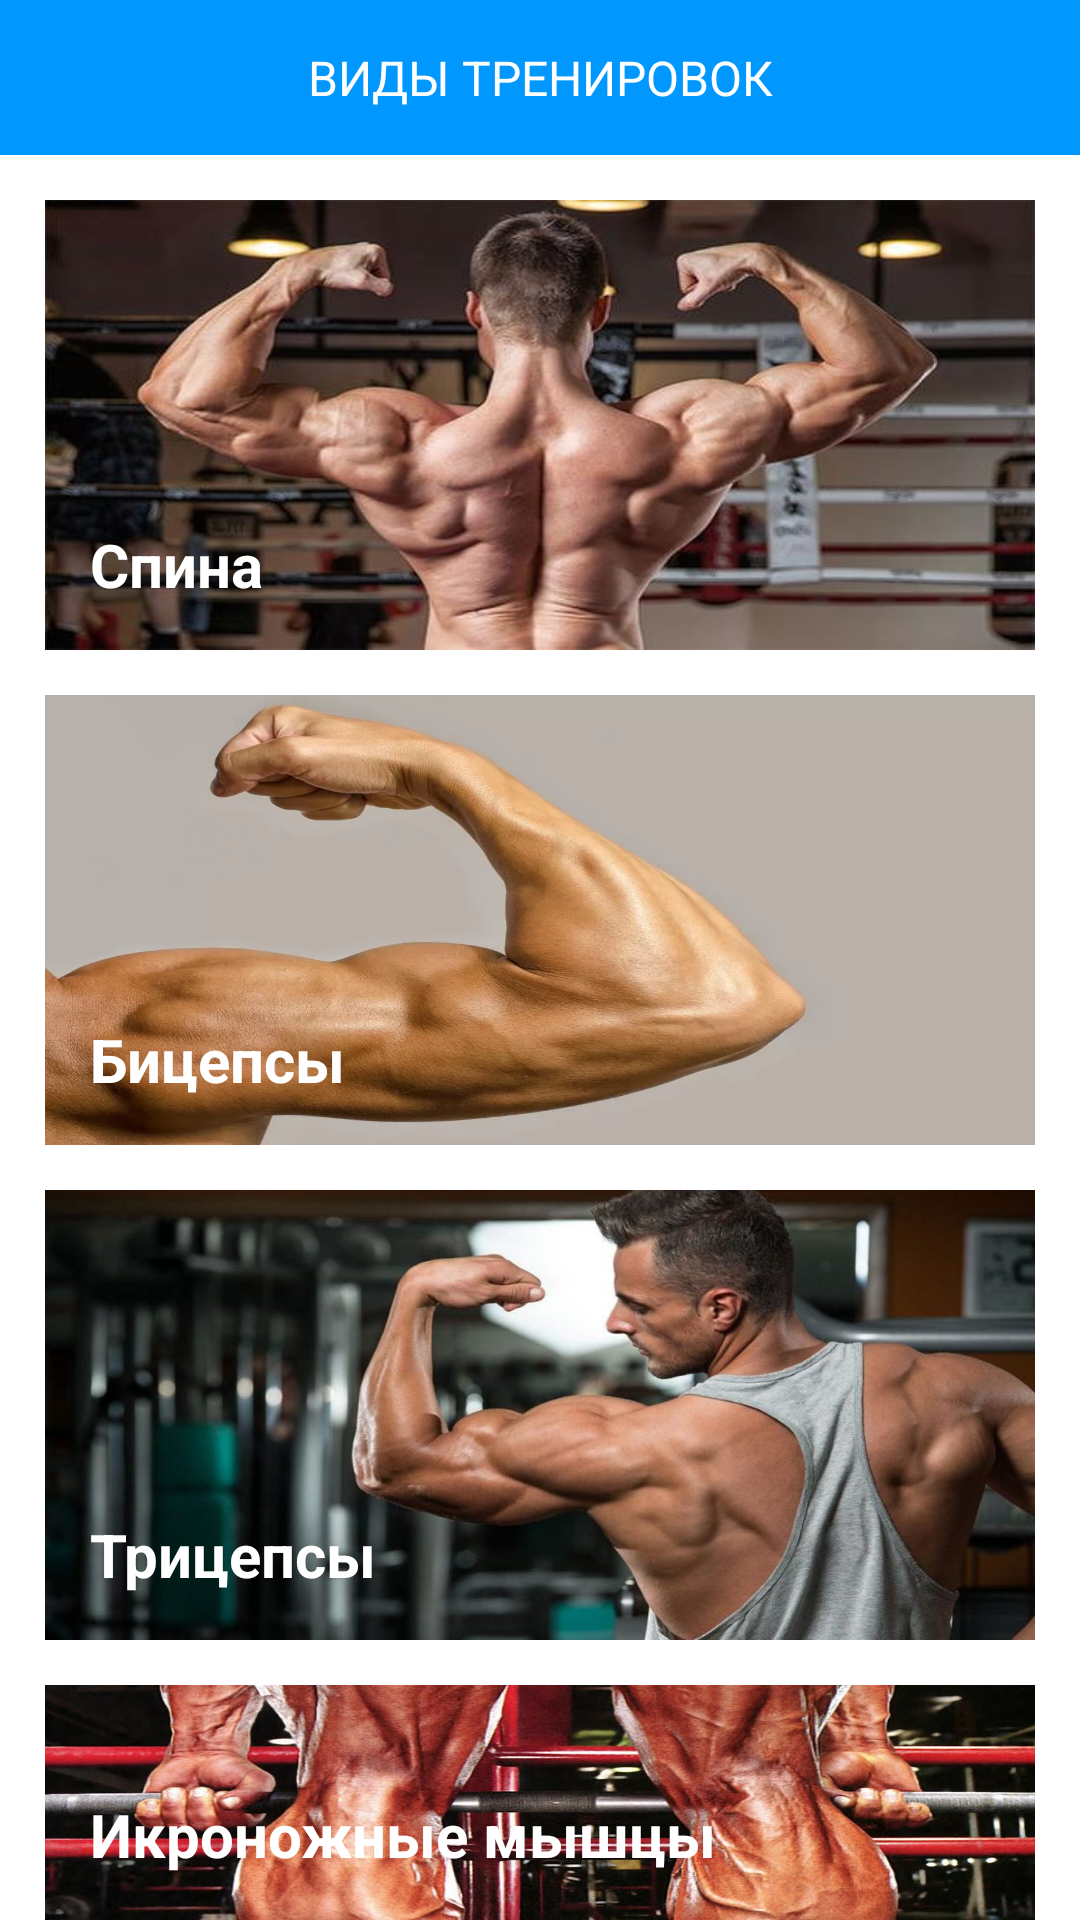

Reconstruct the res/layout file that produces this screen, plus the resources it refers to.
<!-- AndroidManifest.xml: application theme Theme.Pr14savichev -->
<!-- res/layout/main.xml -->
<?xml version="1.0" encoding="utf-8"?>
<LinearLayout xmlns:android="http://schemas.android.com/apk/res/android"
    xmlns:app="http://schemas.android.com/apk/res-auto"
    xmlns:tools="http://schemas.android.com/tools"
    android:layout_width="match_parent"
    android:layout_height="match_parent"
    android:orientation="vertical"
    android:gravity="center_horizontal"
    android:background="@color/white">

    <TextView
        android:layout_width="match_parent"
        android:layout_height="wrap_content"
        android:textSize="16dp"
        android:text="ВИДЫ ТРЕНИРОВОК"
        android:textColor="@color/white"
        android:gravity="center"
        android:background="#0097ff"
        android:paddingTop="15dp"
        android:paddingBottom="15dp"/>

    <FrameLayout
        android:id="@+id/FrameBack"
        android:layout_width="wrap_content"
        android:layout_height="wrap_content"
        android:layout_marginTop="15dp"
        android:layout_marginLeft="15dp"
        android:layout_marginRight="15dp">

        <ImageView
            android:layout_width="match_parent"
            android:layout_height="150dp"
            android:onClick="GoToBack"
            android:scaleType="fitXY"
            android:src="@drawable/spina" />

        <TextView
            android:layout_width="wrap_content"
            android:layout_height="wrap_content"
            android:text="Спина"
            android:layout_gravity="bottom"
            android:textColor="@color/white"
            android:textStyle="bold"
            android:textSize="20dp"
            android:layout_marginLeft="15dp"
            android:layout_marginBottom="15dp"
            />
    </FrameLayout>

    <FrameLayout
        android:id="@+id/FrameBiceps"
        android:layout_width="wrap_content"
        android:layout_height="wrap_content"
        android:layout_marginTop="15dp"
        android:layout_marginLeft="15dp"
        android:layout_marginRight="15dp">

        <ImageView
            android:layout_width="match_parent"
            android:layout_height="150dp"
            android:onClick="GoToBiceps"
            android:scaleType="fitXY"
            android:src="@drawable/biceps" />

        <TextView
            android:layout_width="wrap_content"
            android:layout_height="wrap_content"
            android:text="Бицепсы"
            android:layout_gravity="bottom"
            android:textColor="@color/white"
            android:textStyle="bold"
            android:textSize="20dp"
            android:layout_marginLeft="15dp"
            android:layout_marginBottom="15dp"
            />
    </FrameLayout>

    <FrameLayout
        android:id="@+id/FrameTriceps"
        android:layout_width="wrap_content"
        android:layout_height="wrap_content"
        android:layout_marginTop="15dp"
        android:layout_marginLeft="15dp"
        android:layout_marginRight="15dp">

        <ImageView
            android:layout_width="match_parent"
            android:layout_height="150dp"
            android:onClick="GoToTriceps"
            android:scaleType="fitXY"
            android:src="@drawable/triceps" />

        <TextView
            android:layout_width="wrap_content"
            android:layout_height="wrap_content"
            android:text="Трицепсы"
            android:layout_gravity="bottom"
            android:textColor="@color/white"
            android:textStyle="bold"
            android:textSize="20dp"
            android:layout_marginLeft="15dp"
            android:layout_marginBottom="15dp"
            />
    </FrameLayout>

    <FrameLayout
        android:id="@+id/FrameCalf"
        android:layout_width="wrap_content"
        android:layout_height="wrap_content"
        android:layout_marginTop="15dp"
        android:layout_marginLeft="15dp"
        android:layout_marginRight="15dp">

        <ImageView
            android:layout_width="match_parent"
            android:layout_height="150dp"
            android:onClick="GoToCalf"
            android:scaleType="fitXY"
            android:src="@drawable/ikr" />

        <TextView
            android:layout_width="wrap_content"
            android:layout_height="wrap_content"
            android:text="Икроножные мышцы"
            android:layout_gravity="bottom"
            android:textColor="@color/white"
            android:textStyle="bold"
            android:textSize="20dp"
            android:layout_marginLeft="15dp"
            android:layout_marginBottom="15dp"
            />
    </FrameLayout>
</LinearLayout>
<!-- resources referenced by this layout -->
<resources>
  <!-- drawable biceps: webp bitmap (drawable, 40364 bytes) -->
  <!-- drawable ikr: jpg bitmap (drawable, 207339 bytes) -->
  <!-- drawable spina: jpg bitmap (drawable, 30769 bytes) -->
  <!-- drawable triceps: jpg bitmap (drawable, 66088 bytes) -->
  <style name="Theme.Pr14savichev" parent="Base.Theme.Pr14savichev" />
  <style name="Base.Theme.Pr14savichev" parent="Theme.Material3.DayNight.NoActionBar">
          
          
      </style>
  <!-- not gathered from this repository: default colours our renderer supplied (Android Studio template values) -->
  <color name="white">#FFFFFFFF</color>
</resources>
